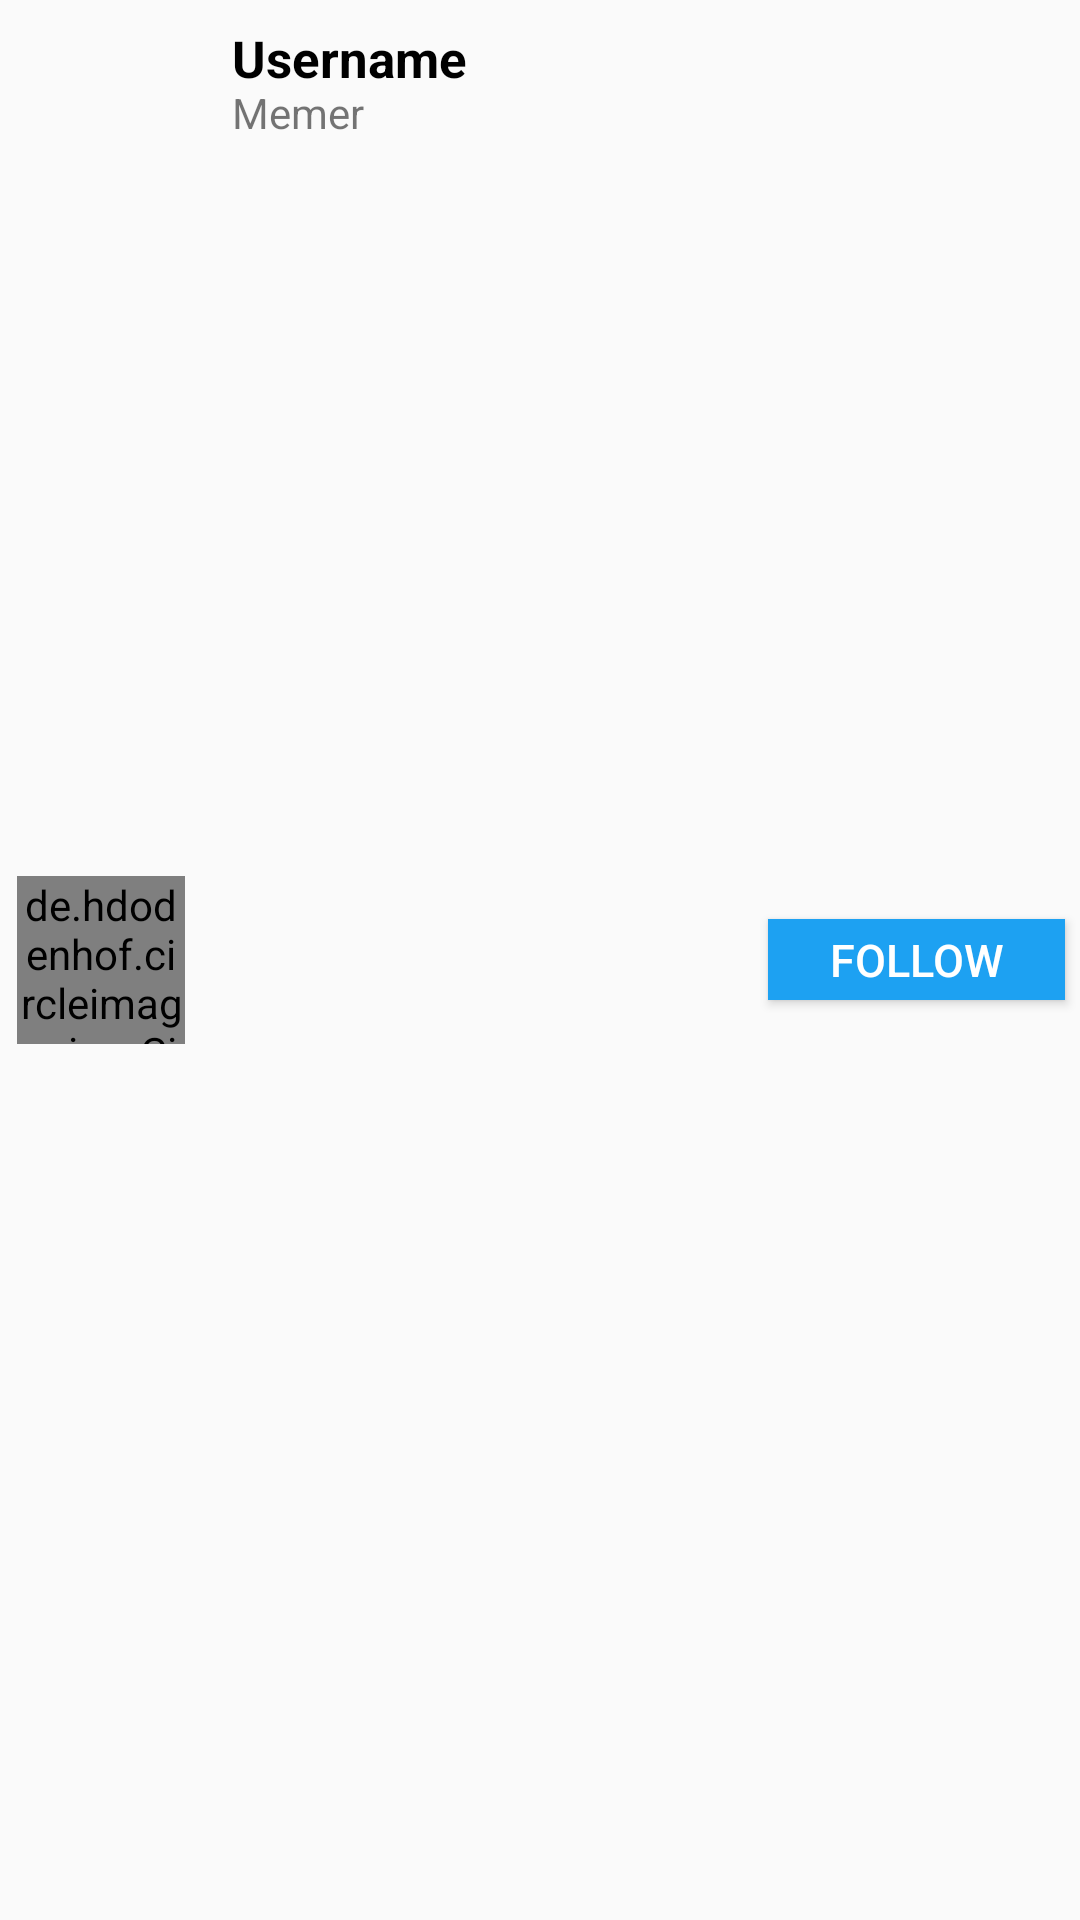

This screen was rendered from an Android layout file. Write that file and the resources it references.
<!-- AndroidManifest.xml: application theme Theme.MemeShare -->
<!-- res/layout/user.xml -->
<?xml version="1.0" encoding="utf-8"?>
<RelativeLayout xmlns:android="http://schemas.android.com/apk/res/android"
    xmlns:app="http://schemas.android.com/apk/res-auto"
    android:layout_width="match_parent"
    android:layout_height="wrap_content">

    <de.hdodenhof.circleimageview.CircleImageView
        android:id="@+id/profile_image"
        android:layout_width="56dp"
        android:layout_height="56dp"
        android:layout_centerVertical="true"
        android:layout_marginStart="5.5dp"
        android:layout_marginTop="5.5dp"
        android:layout_marginEnd="5.5dp"
        android:layout_marginBottom="5.5dp"
        android:src="@drawable/profile_image"
        app:civ_border_color="#EAEAEA"
        app:civ_border_width="1dp" />

    <LinearLayout
        android:layout_width="wrap_content"
        android:layout_height="wrap_content"
        android:layout_marginStart="10dp"
        android:layout_toEndOf="@id/profile_image"
        android:gravity="center_vertical"
        android:orientation="vertical">

        <TextView
            android:id="@+id/username"
            android:layout_width="wrap_content"
            android:layout_height="wrap_content"
            android:layout_marginTop="8dp"
            android:text="Username"
            android:textColor="@android:color/black"
            android:textSize="17sp"
            android:textStyle="bold" />

        <TextView
            android:id="@+id/memer"
            android:layout_width="wrap_content"
            android:layout_height="wrap_content"
            android:layout_marginTop="-3dp"
            android:text="Memer"
            android:textSize="14sp" />


    </LinearLayout>


    <Button
        android:id="@+id/btn_follow"
        android:layout_width="wrap_content"
        android:layout_height="27sp"
        android:layout_alignParentEnd="true"
        android:layout_centerVertical="true"
        android:layout_marginTop="-2dp"
        android:layout_marginEnd="5dp"
        android:background="#1da1f2"
        android:elevation="-2dp"
        android:minWidth="99dp"
        android:text="Follow"
        android:textColor="@android:color/white"
        android:textSize="15sp" />

    <Button
        android:id="@+id/btn_following"
        android:layout_width="wrap_content"
        android:layout_height="27sp"
        android:layout_alignParentEnd="true"
        android:layout_centerVertical="true"
        android:layout_marginTop="-2dp"
        android:layout_marginEnd="5dp"
        android:background="#ffffff"
        android:elevation="-2dp"
        android:gravity="center"
        android:minWidth="109dp"
        android:text="Following"
        android:textColor="@android:color/black"
        android:textSize="15sp"
        android:visibility="gone" />


</RelativeLayout>
<!-- resources referenced by this layout -->
<resources>
  <!-- drawable profile_image (drawable) -->
  <vector xmlns:android="http://schemas.android.com/apk/res/android"
      android:width="508dp"
      android:height="508dp"
      android:viewportWidth="508"
      android:viewportHeight="508">
    <path
        android:pathData="M254,0C113.7,0 0,113.7 0,254c0,75.7 33.1,143.7 85.7,190.3C130.6,483.9 189.5,508 254,508c64.6,0 123.5,-24.1 168.3,-63.8C474.9,397.7 508,329.7 508,254C508,113.7 394.3,0 254,0z"
        android:fillColor="#EAEAEA"/>
    <path
        android:pathData="M402.4,423.6c-13,-9.7 -36.6,-25.8 -62.3,-37.7c-25.7,-11.8 -40.8,-39.5 -36.7,-67.4c0,-0.4 0.1,-0.8 0.2,-1.3c0,0 58.5,-39.6 50.4,-78.2c0,0 1.8,0.1 4.5,-0.1c25.8,-2.4 27.4,-40.8 1.9,-44.9c-0.2,0 -0.5,-0.1 -0.7,-0.1l-0.8,-4.2c7.8,-27.3 26.8,-110 -30.7,-102c0,0 -41.3,-68.3 -128.6,-35.4C112.2,85.1 135,163.4 135,163.4l10.8,31.2c-23.5,5.8 -21.3,42.1 3.7,44.4c2.7,0.2 4.6,0.1 4.6,0.1c-8.2,38.6 50.3,78.2 50.3,78.2c0.1,0.5 0.1,0.9 0.2,1.3c4,27.9 -11.1,55.6 -36.7,67.4c-25.8,11.9 -49.3,28.1 -62.3,37.7c-7.8,5.7 -14.7,12.6 -20,20.7c45,39.5 103.9,63.6 168.4,63.6c64.6,0 123.5,-24.1 168.3,-63.8C417.1,436.2 410.2,429.3 402.4,423.6z"
        android:fillColor="#C2C3C3"/>
  </vector>
  <style name="Theme.MemeShare" parent="Theme.AppCompat.Light.NoActionBar">
  
          <item name="colorPrimary">#EAEAEA</item>
          <item name="colorPrimaryDark">#DFDEDE</item>
          <item name="colorAccent">#3D56B2</item>
  
      </style>
</resources>
